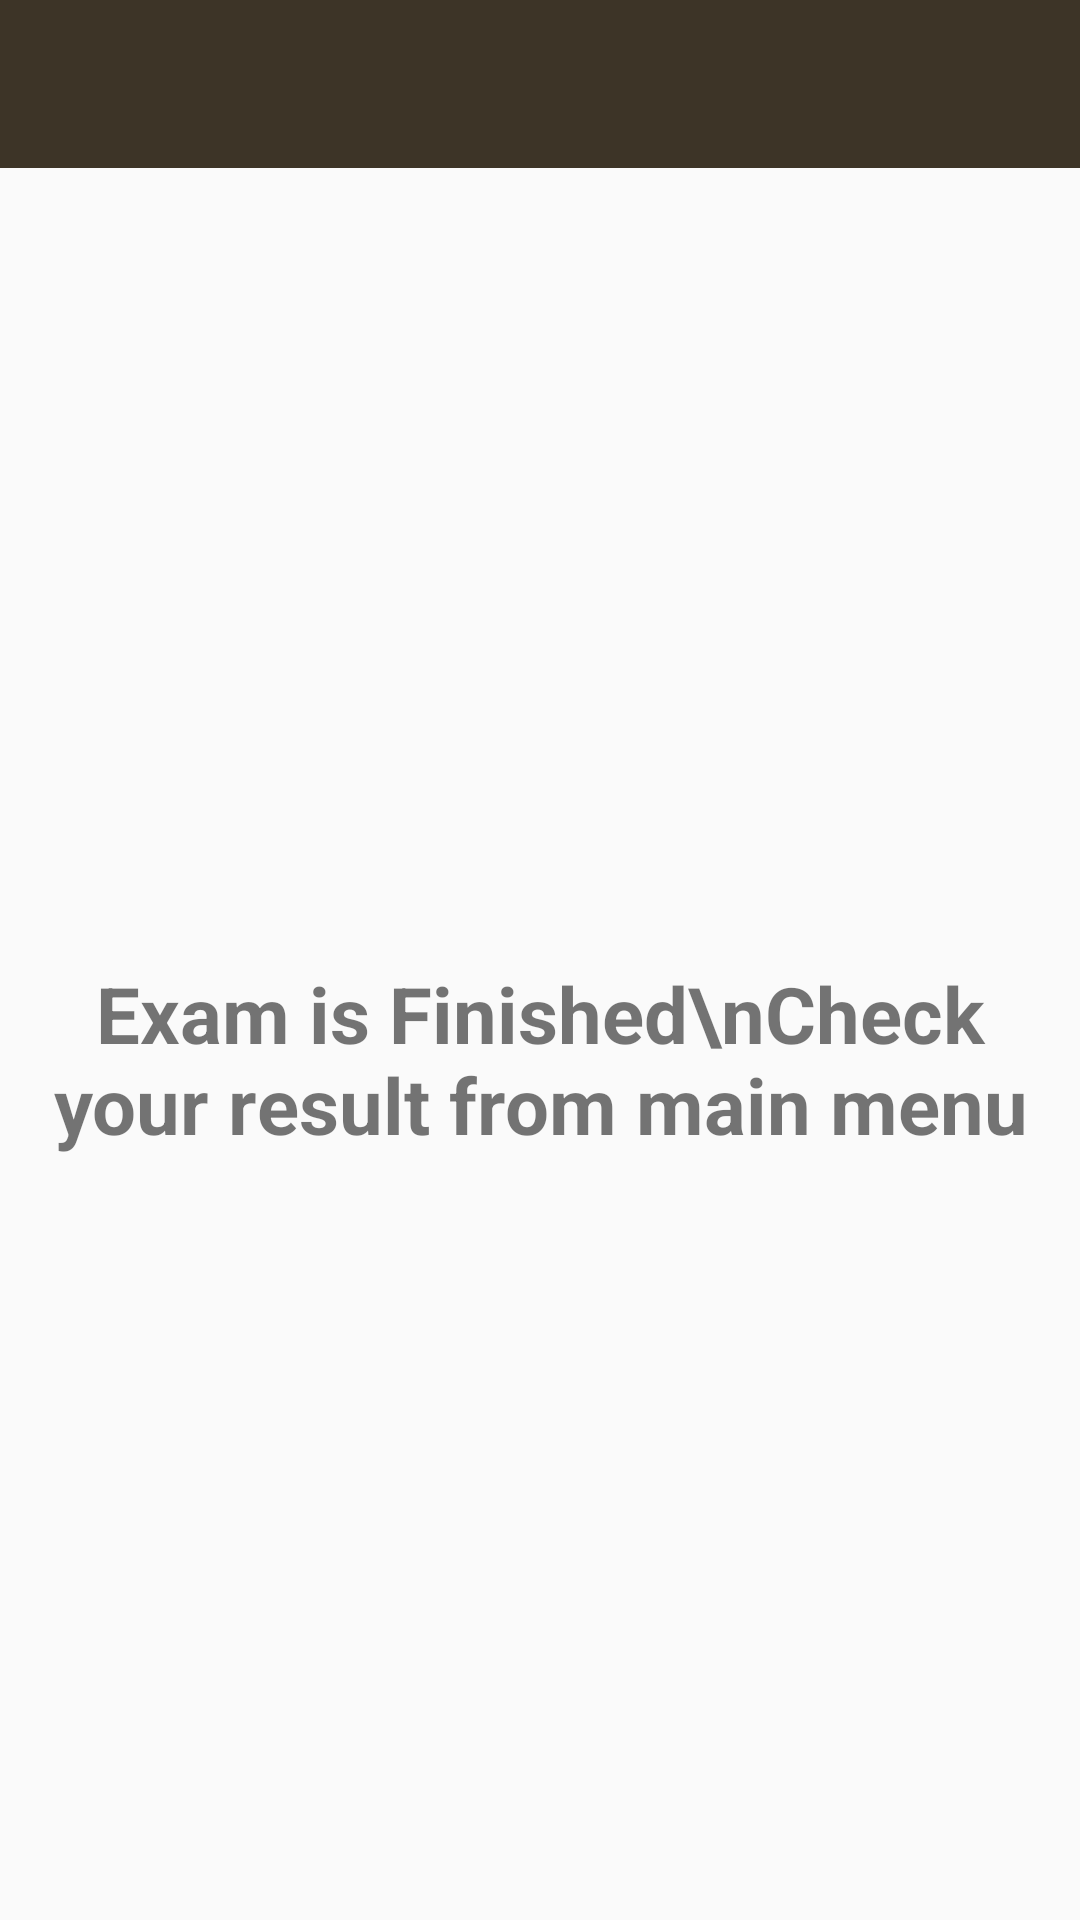

Write the Android layout XML for this screen, with the resource values it uses.
<!-- AndroidManifest.xml: application theme AppTheme -->
<!-- res/layout/activity_finish.xml -->
<LinearLayout xmlns:android="http://schemas.android.com/apk/res/android"
    xmlns:tools="http://schemas.android.com/tools" android:layout_width="match_parent"
    android:layout_height="match_parent"
    xmlns:genius="http://schemas.android.com/apk/res-auto"
    xmlns:ppv="http://schemas.android.com/apk/res-auto"
    android:orientation="vertical"
   tools:context=".MainActivity">

    <include layout="@layout/app_bar"/>


  <TextView
      android:gravity="center"
      android:padding="16dp"
      android:textStyle="bold"
      android:textSize="26sp"
      android:layout_marginTop="10dp"
      android:text="Exam is Finished\nCheck your result from main menu"
      android:layout_width="match_parent"
      android:layout_height="match_parent"
      />


</LinearLayout>
<!-- res/layout/app_bar.xml (included above) -->
<?xml version="1.0" encoding="utf-8"?>
<android.support.v7.widget.Toolbar xmlns:android="http://schemas.android.com/apk/res/android"
    xmlns:app="http://schemas.android.com/apk/res-auto"
    android:id="@+id/toolbar"

    android:minHeight="?attr/actionBarSize"
    android:background="@color/color_appbar1"
    android:layout_width="match_parent"
    app:theme="@style/ThemeOverlay.AppCompat.Dark"
    app:popupTheme="@style/ThemeOverlay.AppCompat.Light"
    android:layout_height="wrap_content">

</android.support.v7.widget.Toolbar>
<!-- resources referenced by this layout -->
<resources>
  <color name="color_appbar1">#3D3427</color>
  <style name="AppTheme" parent="AppTheme.Base">
  
  </style>
  <style name="AppTheme.Base" parent="Theme.AppCompat.Light.NoActionBar">
  
          <item name="colorPrimary">@color/primaryColor</item>
          <item name="colorPrimaryDark">@color/primaryColorDark</item>
          <item name="drawerArrowStyle">@style/DrawerArrowStyle</item>
          <item name="android:textColorPrimary">@android:color/white</item>
          <item name="colorAccent">@color/color_giftcode</item>
      </style>
  <color name="primaryColor">#2196F3</color>
  <color name="primaryColorDark">#0D47A1</color>
  <style name="DrawerArrowStyle" parent="Widget.AppCompat.DrawerArrowToggle">
          <item name="spinBars">true</item>
          <item name="color">@android:color/white</item>
      </style>
  <color name="color_giftcode">#2977AC</color>
</resources>
